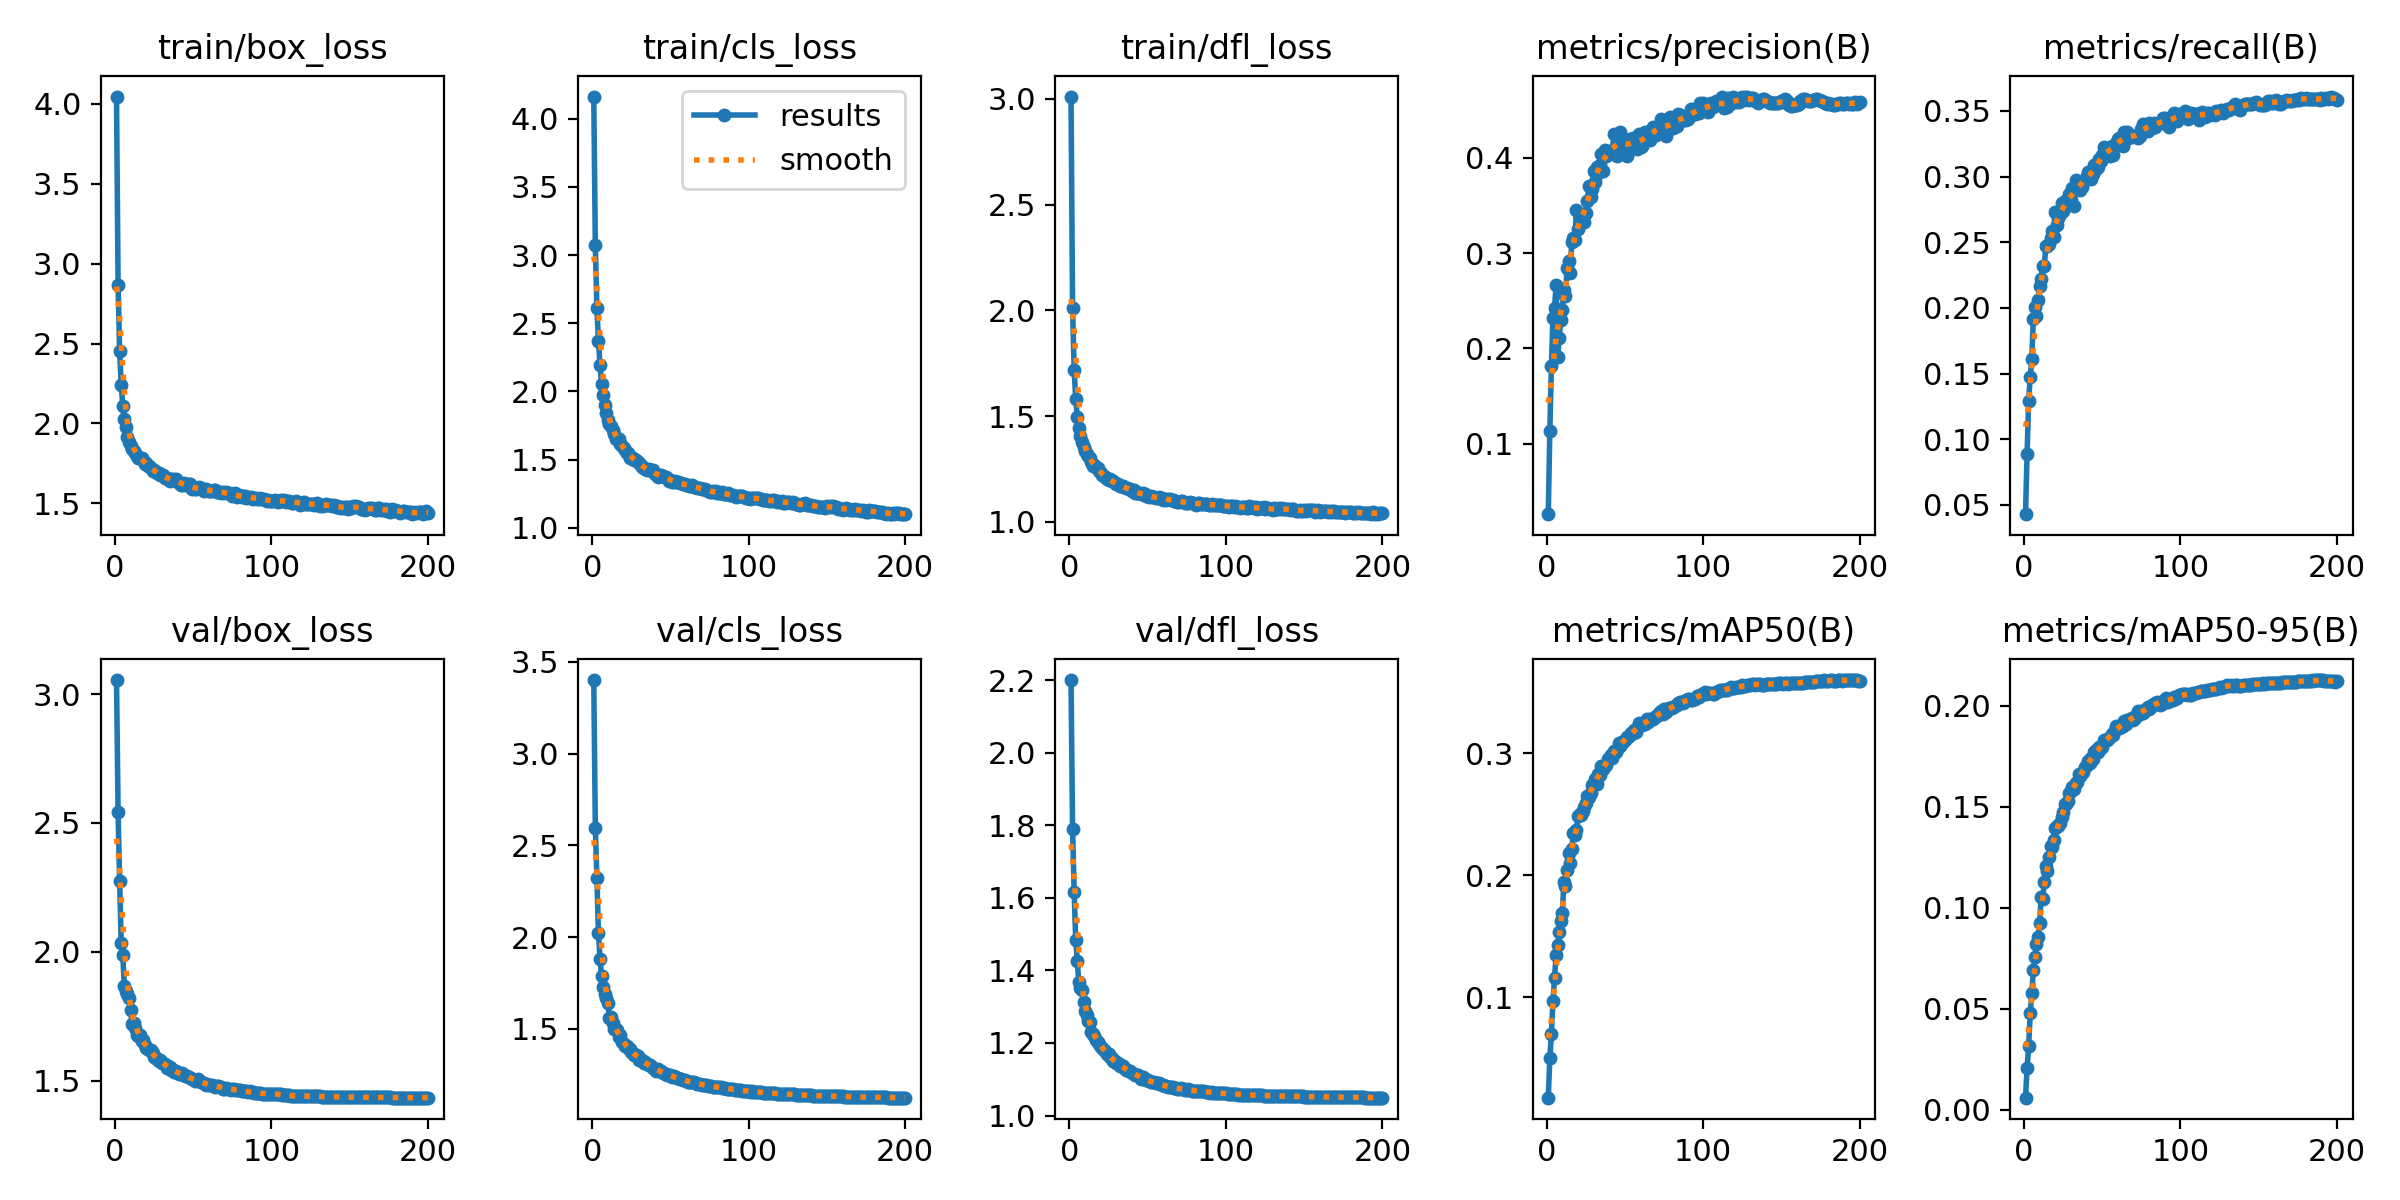

Values plotted in this chart, from the file beside it:
epoch, time, train/box_loss, train/cls_loss, train/dfl_loss, metrics/precision(B), metrics/recall(B), metrics/mAP50(B), metrics/mAP50-95(B), val/box_loss, val/cls_loss, val/dfl_loss, lr/pg0, lr/pg1, lr/pg2
1, 57.01, 4.046, 4.161, 3.011, 0.02587, 0.04292, 0.01754, 0.00605, 3.055, 3.402, 2.201, 0.07007, 0.003325, 0.003325
2, 99.8, 2.864, 3.07, 2.01, 0.1136, 0.08892, 0.04987, 0.0205, 2.544, 2.598, 1.79, 0.04004, 0.006625, 0.006625
3, 143.5, 2.453, 2.613, 1.72, 0.1811, 0.1294, 0.06991, 0.03168, 2.273, 2.321, 1.617, 0.009975, 0.009893, 0.009893
4, 185.6, 2.243, 2.368, 1.58, 0.2316, 0.1473, 0.09696, 0.04786, 2.032, 2.023, 1.485, 0.009851, 0.009851, 0.009851
5, 228.5, 2.112, 2.192, 1.497, 0.2428, 0.1613, 0.1153, 0.05772, 1.987, 1.881, 1.425, 0.009802, 0.009802, 0.009802
6, 270.5, 2.026, 2.055, 1.444, 0.2662, 0.1916, 0.1345, 0.069, 1.866, 1.786, 1.367, 0.009753, 0.009753, 0.009753
7, 312.5, 1.975, 1.973, 1.407, 0.1904, 0.2003, 0.1425, 0.07549, 1.848, 1.73, 1.352, 0.009703, 0.009703, 0.009703
8, 354.4, 1.919, 1.905, 1.378, 0.2111, 0.1936, 0.1532, 0.08197, 1.837, 1.689, 1.346, 0.009654, 0.009654, 0.009654
9, 395.2, 1.887, 1.842, 1.353, 0.2297, 0.2057, 0.1628, 0.08551, 1.819, 1.666, 1.314, 0.009604, 0.009604, 0.009604
10, 436.5, 1.859, 1.79, 1.335, 0.2405, 0.2163, 0.1692, 0.09248, 1.773, 1.639, 1.288, 0.009555, 0.009555, 0.009555
11, 477.9, 1.842, 1.763, 1.321, 0.2609, 0.2222, 0.1947, 0.1052, 1.72, 1.558, 1.278, 0.009505, 0.009505, 0.009505
12, 519.9, 1.829, 1.75, 1.314, 0.2549, 0.2318, 0.1911, 0.1044, 1.722, 1.564, 1.26, 0.009456, 0.009456, 0.009456
13, 560.3, 1.818, 1.717, 1.3, 0.2847, 0.2322, 0.2047, 0.1129, 1.703, 1.53, 1.257, 0.009406, 0.009406, 0.009406
14, 601.9, 1.799, 1.69, 1.285, 0.2919, 0.247, 0.2187, 0.1207, 1.676, 1.498, 1.231, 0.009357, 0.009357, 0.009357
15, 642.8, 1.785, 1.655, 1.264, 0.2793, 0.2473, 0.2102, 0.118, 1.674, 1.5, 1.225, 0.009307, 0.009307, 0.009307
16, 683.7, 1.782, 1.655, 1.269, 0.3122, 0.2486, 0.2217, 0.125, 1.676, 1.493, 1.218, 0.009258, 0.009258, 0.009258
17, 724.5, 1.787, 1.65, 1.26, 0.3159, 0.2532, 0.2346, 0.1305, 1.655, 1.458, 1.209, 0.009208, 0.009208, 0.009208
18, 765.6, 1.772, 1.617, 1.252, 0.3133, 0.2587, 0.2331, 0.1299, 1.658, 1.468, 1.203, 0.009158, 0.009158, 0.009158
19, 806.8, 1.748, 1.6, 1.241, 0.3452, 0.2543, 0.2369, 0.1336, 1.64, 1.431, 1.197, 0.009109, 0.009109, 0.009109
20, 847.2, 1.753, 1.586, 1.232, 0.3252, 0.2732, 0.2489, 0.1396, 1.628, 1.42, 1.188, 0.009059, 0.009059, 0.009059
21, 887.7, 1.734, 1.569, 1.223, 0.3381, 0.2632, 0.2501, 0.1404, 1.621, 1.406, 1.186, 0.00901, 0.00901, 0.00901
22, 928.3, 1.732, 1.551, 1.217, 0.334, 0.2682, 0.2493, 0.1404, 1.617, 1.405, 1.181, 0.00896, 0.00896, 0.00896
23, 969.2, 1.723, 1.548, 1.21, 0.3378, 0.2714, 0.2531, 0.1421, 1.62, 1.398, 1.178, 0.008911, 0.008911, 0.008911
24, 1010, 1.704, 1.516, 1.204, 0.3324, 0.2799, 0.2558, 0.1449, 1.606, 1.39, 1.17, 0.008861, 0.008861, 0.008861
25, 1050, 1.707, 1.517, 1.199, 0.3422, 0.2741, 0.2595, 0.1474, 1.593, 1.373, 1.169, 0.008812, 0.008812, 0.008812
26, 1090, 1.694, 1.516, 1.203, 0.3548, 0.2811, 0.2654, 0.1516, 1.587, 1.368, 1.161, 0.008762, 0.008762, 0.008762
27, 1131, 1.689, 1.497, 1.192, 0.3704, 0.2774, 0.2643, 0.1513, 1.583, 1.359, 1.158, 0.008713, 0.008713, 0.008713
28, 1172, 1.69, 1.497, 1.191, 0.3591, 0.2827, 0.2673, 0.1531, 1.576, 1.356, 1.151, 0.008663, 0.008663, 0.008663
29, 1213, 1.679, 1.481, 1.183, 0.3671, 0.2868, 0.2737, 0.1567, 1.579, 1.352, 1.151, 0.008614, 0.008614, 0.008614
30, 1254, 1.678, 1.476, 1.177, 0.3867, 0.2825, 0.276, 0.158, 1.567, 1.329, 1.145, 0.008564, 0.008564, 0.008564
31, 1295, 1.679, 1.464, 1.178, 0.3742, 0.291, 0.2793, 0.1598, 1.568, 1.333, 1.144, 0.008515, 0.008515, 0.008515
32, 1335, 1.66, 1.447, 1.171, 0.3904, 0.2777, 0.275, 0.1586, 1.563, 1.331, 1.137, 0.008466, 0.008466, 0.008466
33, 1376, 1.658, 1.443, 1.171, 0.3838, 0.2972, 0.2827, 0.162, 1.55, 1.313, 1.138, 0.008416, 0.008416, 0.008416
34, 1417, 1.652, 1.43, 1.171, 0.3927, 0.2936, 0.282, 0.1621, 1.555, 1.318, 1.136, 0.008367, 0.008367, 0.008367
35, 1457, 1.638, 1.425, 1.164, 0.4041, 0.2944, 0.2895, 0.166, 1.552, 1.307, 1.132, 0.008317, 0.008317, 0.008317
36, 1498, 1.653, 1.431, 1.158, 0.3865, 0.2901, 0.2873, 0.1651, 1.54, 1.302, 1.124, 0.008268, 0.008268, 0.008268
37, 1538, 1.654, 1.425, 1.159, 0.4082, 0.2924, 0.2908, 0.1669, 1.541, 1.303, 1.125, 0.008218, 0.008218, 0.008218
38, 1579, 1.645, 1.415, 1.155, 0.4023, 0.2967, 0.2908, 0.1675, 1.534, 1.294, 1.124, 0.008169, 0.008169, 0.008169
39, 1619, 1.652, 1.424, 1.156, 0.407, 0.2971, 0.2953, 0.1699, 1.536, 1.285, 1.123, 0.008119, 0.008119, 0.008119
40, 1660, 1.634, 1.397, 1.145, 0.4039, 0.3001, 0.2965, 0.1707, 1.529, 1.282, 1.117, 0.00807, 0.00807, 0.00807
41, 1700, 1.628, 1.395, 1.149, 0.4049, 0.3033, 0.299, 0.1726, 1.523, 1.273, 1.115, 0.00802, 0.00802, 0.00802
42, 1740, 1.614, 1.377, 1.136, 0.4073, 0.3004, 0.2965, 0.1717, 1.525, 1.28, 1.111, 0.007971, 0.007971, 0.007971
43, 1781, 1.617, 1.38, 1.137, 0.4254, 0.2982, 0.3017, 0.1741, 1.53, 1.269, 1.113, 0.007921, 0.007921, 0.007921
44, 1822, 1.63, 1.385, 1.135, 0.4099, 0.3023, 0.3013, 0.1738, 1.523, 1.269, 1.111, 0.007872, 0.007872, 0.007872
45, 1862, 1.616, 1.377, 1.138, 0.4017, 0.3087, 0.3038, 0.177, 1.516, 1.261, 1.106, 0.007822, 0.007822, 0.007822
46, 1903, 1.615, 1.375, 1.132, 0.4237, 0.3056, 0.3082, 0.1781, 1.516, 1.26, 1.101, 0.007772, 0.007772, 0.007772
47, 1943, 1.62, 1.373, 1.136, 0.4275, 0.3075, 0.3062, 0.1773, 1.514, 1.256, 1.107, 0.007723, 0.007723, 0.007723
48, 1983, 1.622, 1.363, 1.131, 0.417, 0.313, 0.3097, 0.1794, 1.51, 1.246, 1.099, 0.007673, 0.007673, 0.007673
49, 2023, 1.587, 1.343, 1.12, 0.4105, 0.3122, 0.3093, 0.1791, 1.507, 1.247, 1.097, 0.007624, 0.007624, 0.007624
50, 2063, 1.599, 1.353, 1.122, 0.4198, 0.3165, 0.3107, 0.1798, 1.505, 1.247, 1.097, 0.007574, 0.007574, 0.007574
51, 2104, 1.587, 1.338, 1.12, 0.4019, 0.3224, 0.3137, 0.1829, 1.498, 1.239, 1.095, 0.007525, 0.007525, 0.007525
52, 2145, 1.591, 1.339, 1.12, 0.4098, 0.3206, 0.3139, 0.1829, 1.501, 1.241, 1.094, 0.007476, 0.007476, 0.007476
53, 2186, 1.595, 1.341, 1.119, 0.4202, 0.3172, 0.3154, 0.1833, 1.505, 1.236, 1.094, 0.007426, 0.007426, 0.007426
54, 2226, 1.6, 1.34, 1.118, 0.4142, 0.3203, 0.3171, 0.1837, 1.497, 1.231, 1.092, 0.007377, 0.007377, 0.007377
55, 2267, 1.596, 1.335, 1.114, 0.4213, 0.316, 0.317, 0.1848, 1.496, 1.233, 1.089, 0.007327, 0.007327, 0.007327
56, 2308, 1.586, 1.329, 1.115, 0.4164, 0.3235, 0.319, 0.1863, 1.489, 1.227, 1.089, 0.007278, 0.007278, 0.007278
57, 2348, 1.578, 1.327, 1.116, 0.4194, 0.3165, 0.3172, 0.1857, 1.49, 1.227, 1.089, 0.007228, 0.007228, 0.007228
58, 2388, 1.588, 1.319, 1.113, 0.4096, 0.3237, 0.3211, 0.1881, 1.484, 1.224, 1.086, 0.007178, 0.007178, 0.007178
59, 2428, 1.587, 1.324, 1.113, 0.4253, 0.3253, 0.3247, 0.1901, 1.486, 1.221, 1.084, 0.007129, 0.007129, 0.007129
60, 2469, 1.579, 1.312, 1.105, 0.4118, 0.3289, 0.3233, 0.1892, 1.484, 1.218, 1.084, 0.007079, 0.007079, 0.007079
... 140 more rows
